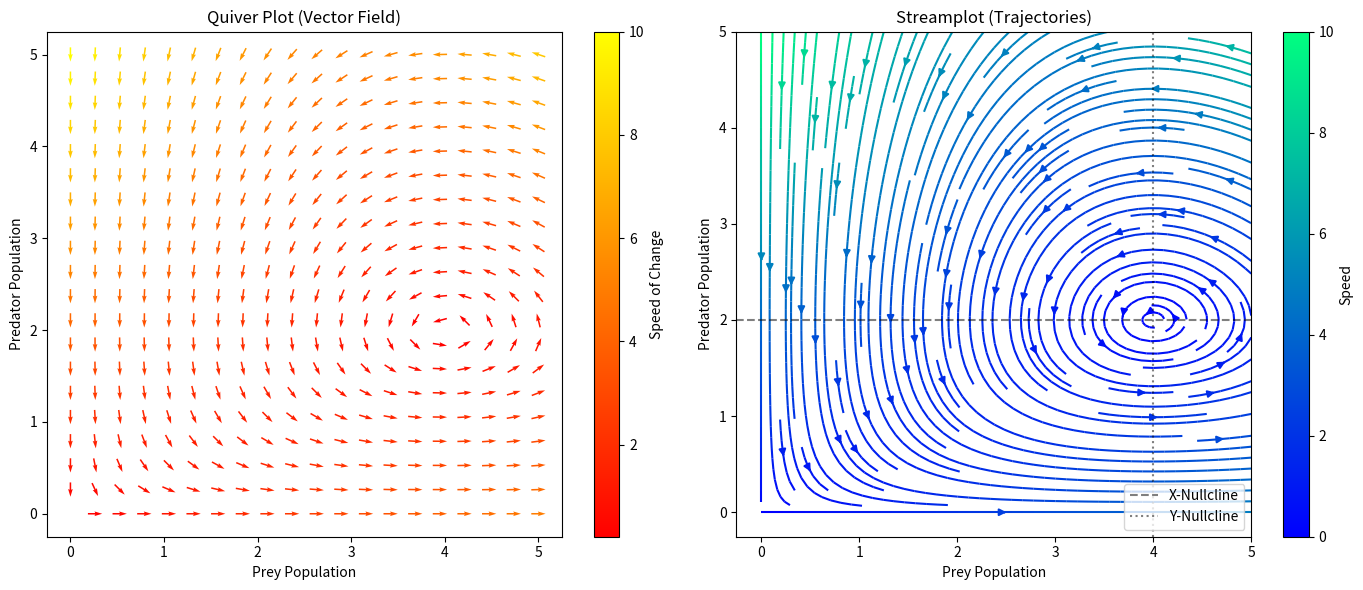

The script that saved this image:
"""
Lesson 6: Visualizing Flow (Vector Fields & Streamplots)
Goal: Plotting Phase Portraits for Dynamical Systems (Predator-Prey).
Why? This is the STANDARD way to visualize stability in Math Bio.
"""
import numpy as np
import matplotlib.pyplot as plt

# 1. Define the Grid (The "State Space")
# X = Prey, Y = Predator
x = np.linspace(0, 5, 20)
y = np.linspace(0, 5, 20)
X, Y = np.meshgrid(x, y)

# 2. Define the System (Lotka-Volterra)
# dX/dt = alpha*X - beta*X*Y
# dY/dt = delta*X*Y - gamma*Y
alpha, beta, delta, gamma = 1.0, 0.5, 0.5, 2.0

U = alpha*X - beta*X*Y  # X-component of velocity vector
V = delta*X*Y - gamma*Y # Y-component of velocity vector

# Normalize arrows so they don't look huge
speed = np.sqrt(U**2 + V**2)
U_norm = U / speed
V_norm = V / speed

# 3. Plotting
fig, (ax1, ax2) = plt.subplots(1, 2, figsize=(14, 6))

# A. Quiver Plot (Arrows)
# Shows magnitude and direction at specific points
Q = ax1.quiver(X, Y, U_norm, V_norm, speed, cmap='autumn', pivot='mid')
ax1.set_title("Quiver Plot (Vector Field)")
ax1.set_xlabel("Prey Population")
ax1.set_ylabel("Predator Population")
fig.colorbar(Q, ax=ax1, label='Speed of Change')

# B. Streamplot (Fluid Flow Lines)
# Shows trajectories (Orbits). Much cleaner for complex systems.
st = ax2.streamplot(x, y, U, V, density=1.5, color=speed, cmap='winter', linewidth=1.5)
ax2.set_title("Streamplot (Trajectories)")
ax2.set_xlabel("Prey Population")
ax2.set_ylabel("Predator Population")
fig.colorbar(st.lines, ax=ax2, label='Speed')

# Add Nullclines (Where dX/dt = 0 or dY/dt = 0)
# dX/dt = 0 => X=0 or Y=alpha/beta = 2
ax2.axhline(alpha/beta, color='k', linestyle='--', alpha=0.5, label='X-Nullcline')
# dY/dt = 0 => Y=0 or X=gamma/delta = 4
ax2.axvline(gamma/delta, color='k', linestyle=':', alpha=0.5, label='Y-Nullcline')
ax2.legend()

plt.tight_layout()
plt.show()

print("\n--- Math Bio Visualization ---")
print("1. Quiver plots show instantaneous direction (Velocity).")
print("2. Streamplots show the path a system would take over time.")
print("3. Nullclines help identify 'Fixed Points' (Equilibria).")
